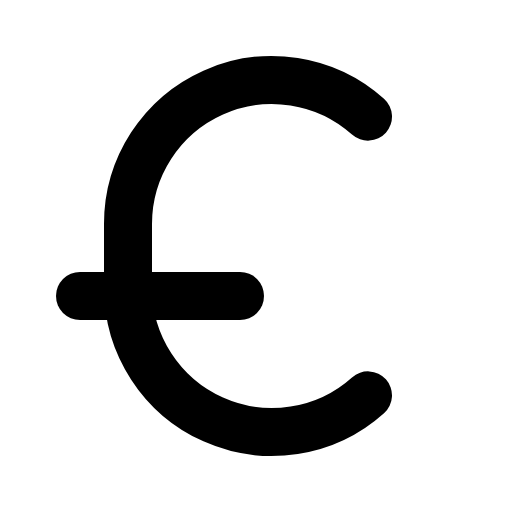
t = 0.00 s
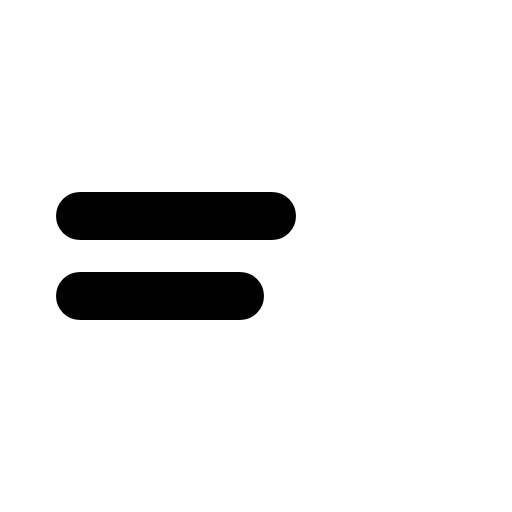
t = 0.60 s
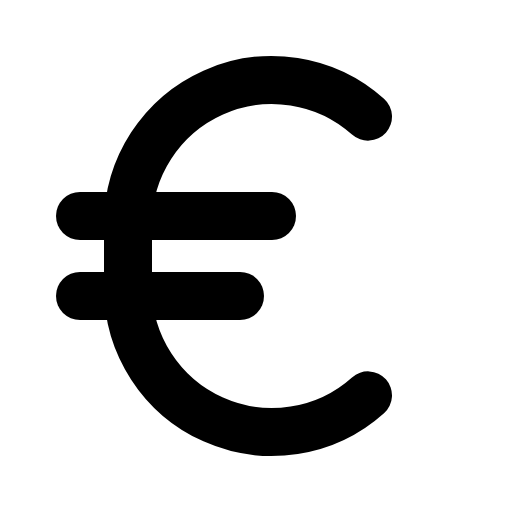
t = 1.35 s
t = 1.73 s: frame unchanged from t = 1.35 s, image omitted
t = 2.48 s: frame unchanged from t = 1.35 s, image omitted
t = 2.85 s: frame unchanged from t = 1.35 s, image omitted

The animated SVG that drew these frames (rendered in a browser with its animation timeline set to each time). Animation: 1 CSS @keyframes rule; one cycle of 3.60 s, repeats indefinitely.

<svg xmlns="http://www.w3.org/2000/svg" viewBox="0 0 256 256">
  <style>
    .draw-line {
      stroke-dasharray: 2000;
      stroke-dashoffset: 0;
    }
    svg:hover .draw-line {
      animation: phosphor-draw-in 3s ease-in-out infinite alternate;
    }
    @keyframes phosphor-draw-in {
      0%   { stroke-dashoffset: 2000; }
      50%  { stroke-dashoffset: 0; }
      100% { stroke-dashoffset: 0; }
    }
  </style><rect width="256" height="256" fill="none"/><line x1="40" y1="108" x2="136" y2="108" fill="none" stroke="currentColor" stroke-linecap="round" stroke-linejoin="round" stroke-width="24" class="draw-line" pathLength="1" style="animation-delay: 0s"/><line x1="40" y1="148" x2="120" y2="148" fill="none" stroke="currentColor" stroke-linecap="round" stroke-linejoin="round" stroke-width="24" class="draw-line" pathLength="1" style="animation-delay: 0.3s"/><path d="M184,197.67A72,72,0,0,1,64,144V112A72,72,0,0,1,184,58.33" fill="none" stroke="currentColor" stroke-linecap="round" stroke-linejoin="round" stroke-width="24" class="draw-line" pathLength="1" style="animation-delay: 0.6s"/></svg>
